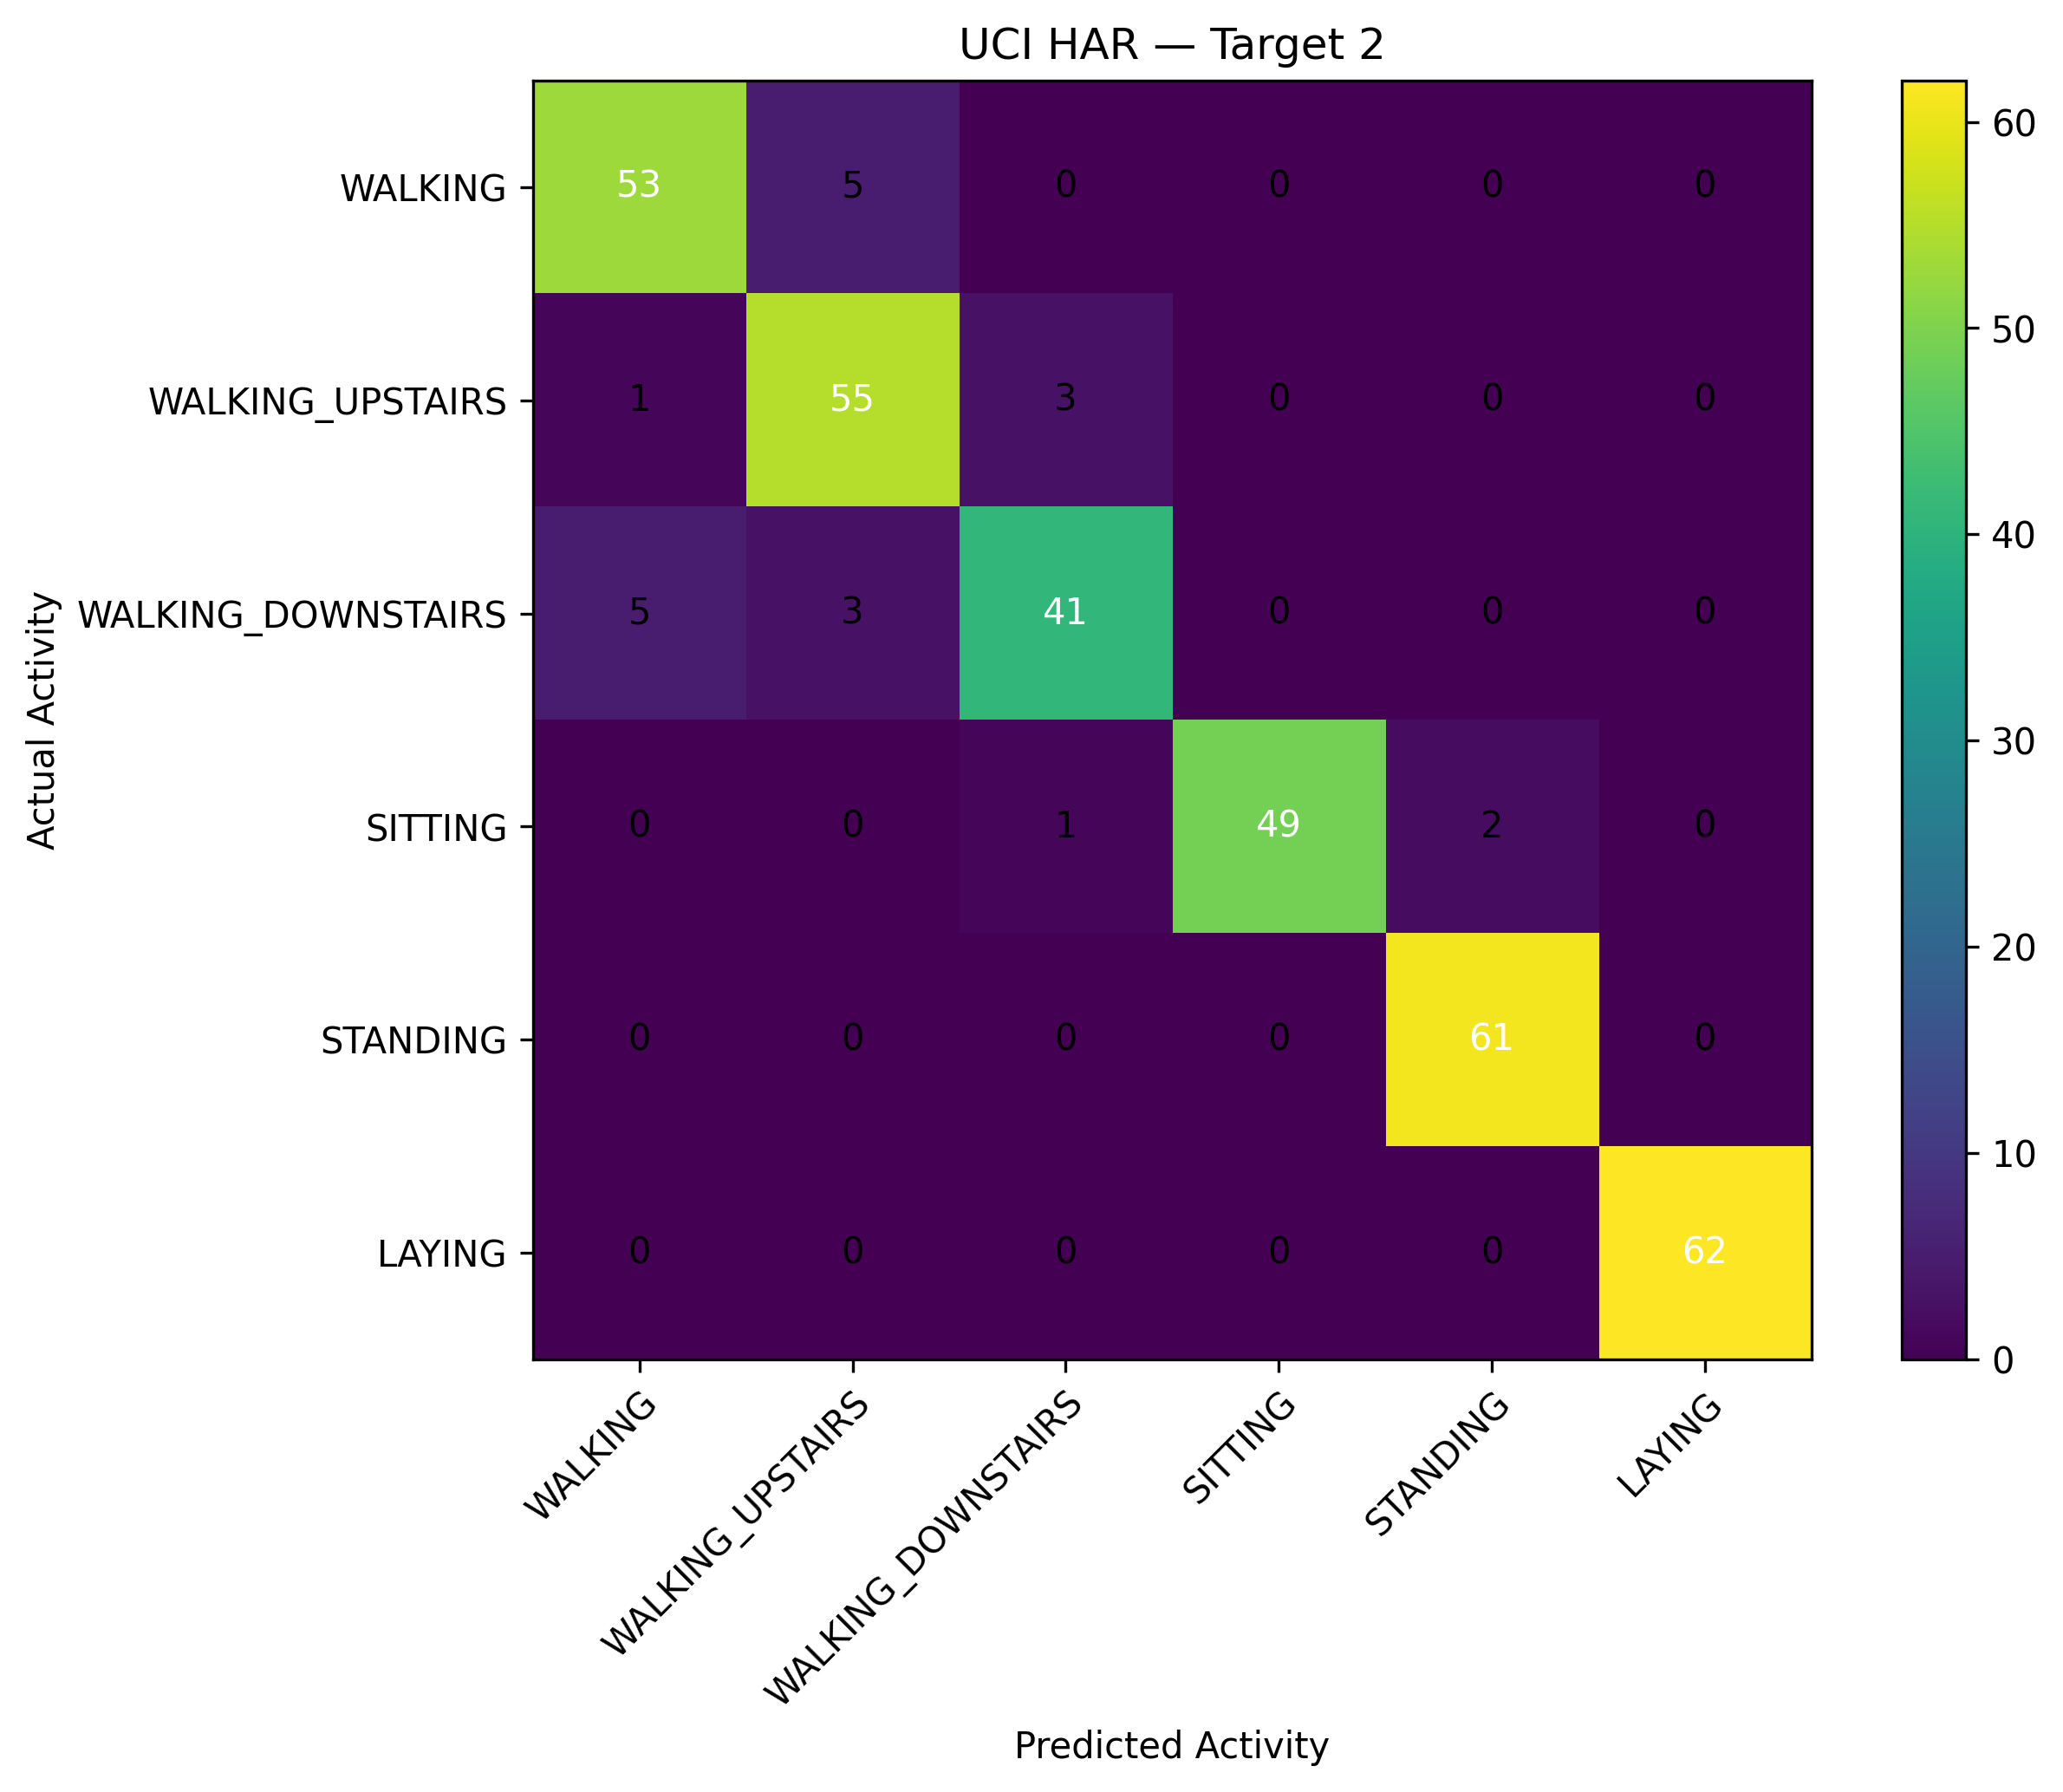

Source data for this figure (header and first rows):
Actual, WALKING, WALKING_UPSTAIRS, WALKING_DOWNSTAIRS, SITTING, STANDING, LAYING
WALKING, 53, 5, 0, 0, 0, 0
WALKING_UPSTAIRS, 1, 55, 3, 0, 0, 0
WALKING_DOWNSTAIRS, 5, 3, 41, 0, 0, 0
SITTING, 0, 0, 1, 49, 2, 0
STANDING, 0, 0, 0, 0, 61, 0
LAYING, 0, 0, 0, 0, 0, 62
